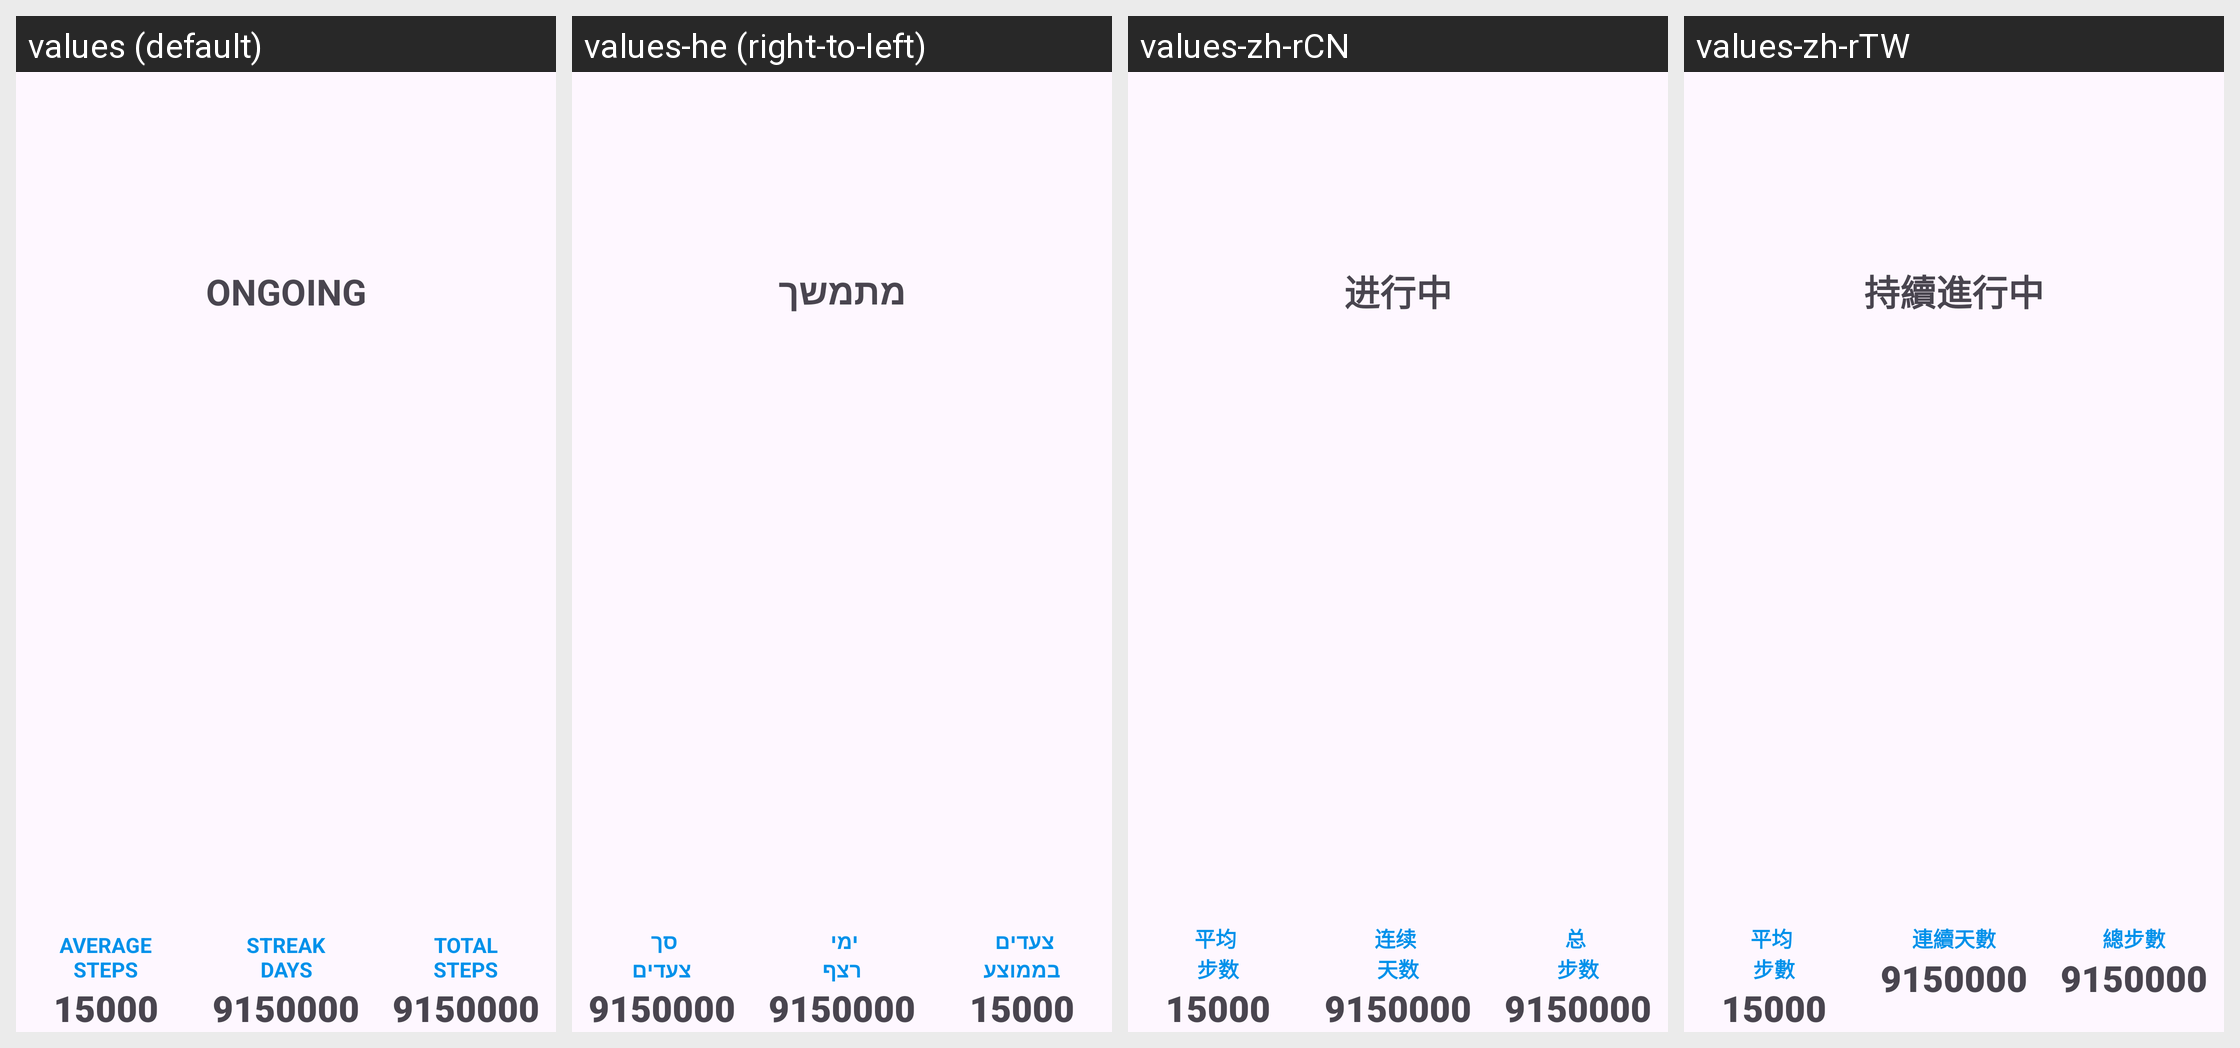

Here is an Android app screen in its default locale and in the app's own translations. Write out the translated-string differences for the strings that appear on this screen.
Android screen res/layout/steps_streak_current_line_layout.xml rendered under 4 locales, left to right: values (default), values-he (right-to-left), values-zh-rCN, values-zh-rTW. Device: Nexus 5 (rendered at 1080×1920; each locale shown at half size, 540×960, under a caption strip naming it); theme GadgetbridgeTheme.
Other locales in the repository, not shown: values-ar, values-bg, values-ca, values-cs, values-de, values-el, values-en-rGB, values-es, values-et, values-fa, values-fi, values-fr, values-fr-rCA, values-gl, values-hi, values-hr, values-hu, values-id, values-it, values-ja, values-ka, values-ko, values-lt, values-lv, values-ml, values-my, values-nb-rNO, values-nl, values-pl, values-pt, values-pt-rBR, values-ro, values-ru, values-sk, values-sr, values-sv, values-th, values-tr, values-uk, values-vi.
Strings drawn on this screen, with the default value and each locale's value (text and hints the layout hard-codes, and strings that could not be matched under every locale, appear in the picture but are not listed):

step_streak_ongoing
  values: Ongoing
  values-he: מתמשך
  values-zh-rCN: 进行中
  values-zh-rTW: 持續進行中

steps_streaks_average_steps
  values: Average
      steps
  values-he: צעדים 
      בממוצע
  values-zh-rCN: 平均 
      步数
  values-zh-rTW: 平均 
      步數

steps_streaks_streak_days
  values: Streak
      Days
  values-he: ימי 
      רצף
  values-zh-rCN: 连续 
      天数
  values-zh-rTW: 連續天數

steps_streaks_total_steps
  values: Total
      steps
  values-he: סך 
      צעדים
  values-zh-rCN: 总 
      步数
  values-zh-rTW: 總步數
